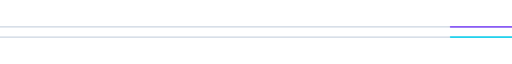
t = 0.00 s
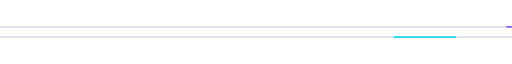
t = 1.67 s
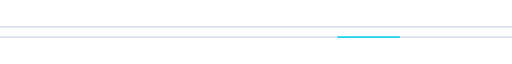
t = 3.33 s
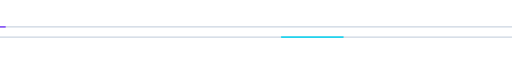
t = 5.00 s
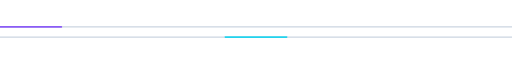
t = 6.67 s
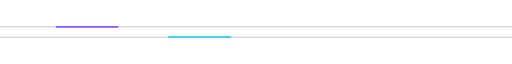
t = 8.33 s

The animated SVG that drew these frames (rendered in a browser with its animation timeline set to each time). Animation: 2 SMIL elements (animate=2); frames cover the first 8.33 s, repeats indefinitely.

<svg xmlns="http://www.w3.org/2000/svg" viewBox="0 0 1000 100" width="1000" height="100" role="img" aria-labelledby="title desc" shape-rendering="geometricPrecision">
  <title id="title">Animated double-line divider rotated 180 degrees</title>
  <desc id="desc">Two refined horizontal lines with cyan and violet highlights moving smoothly in opposite directions, adapted to light and dark themes, rotated 180 degrees.</desc>

  <style>
    .track {
      stroke: #cbd5e1;
      stroke-width: 2;
      stroke-linecap: round;
    }

    .highlight {
      fill: none;
      stroke-width: 3;
      stroke-linecap: round;
    }

    @media (prefers-color-scheme: dark) {
      .track {
        stroke: #1f2937;
      }
    }

    @media (prefers-reduced-motion: reduce) {
      .highlight animate {
        display: none;
      }
    }
  </style>

  <g transform="rotate(180 500 50)">
    <path class="track" d="M0 40 H1000"/>
    <path class="track" d="M0 60 H1000"/>

    <path class="highlight" d="M0 40 H1000" stroke="#22d3ee" stroke-dasharray="120 1200">
      <animate attributeName="stroke-dashoffset" values="1320;0" dur="20s" calcMode="linear" repeatCount="indefinite"/>
    </path>

    <path class="highlight" d="M0 60 H1000" stroke="#8b5cf6" stroke-dasharray="120 1200">
      <animate attributeName="stroke-dashoffset" values="0;1320" dur="20s" calcMode="linear" repeatCount="indefinite"/>
    </path>
  </g>
</svg>
